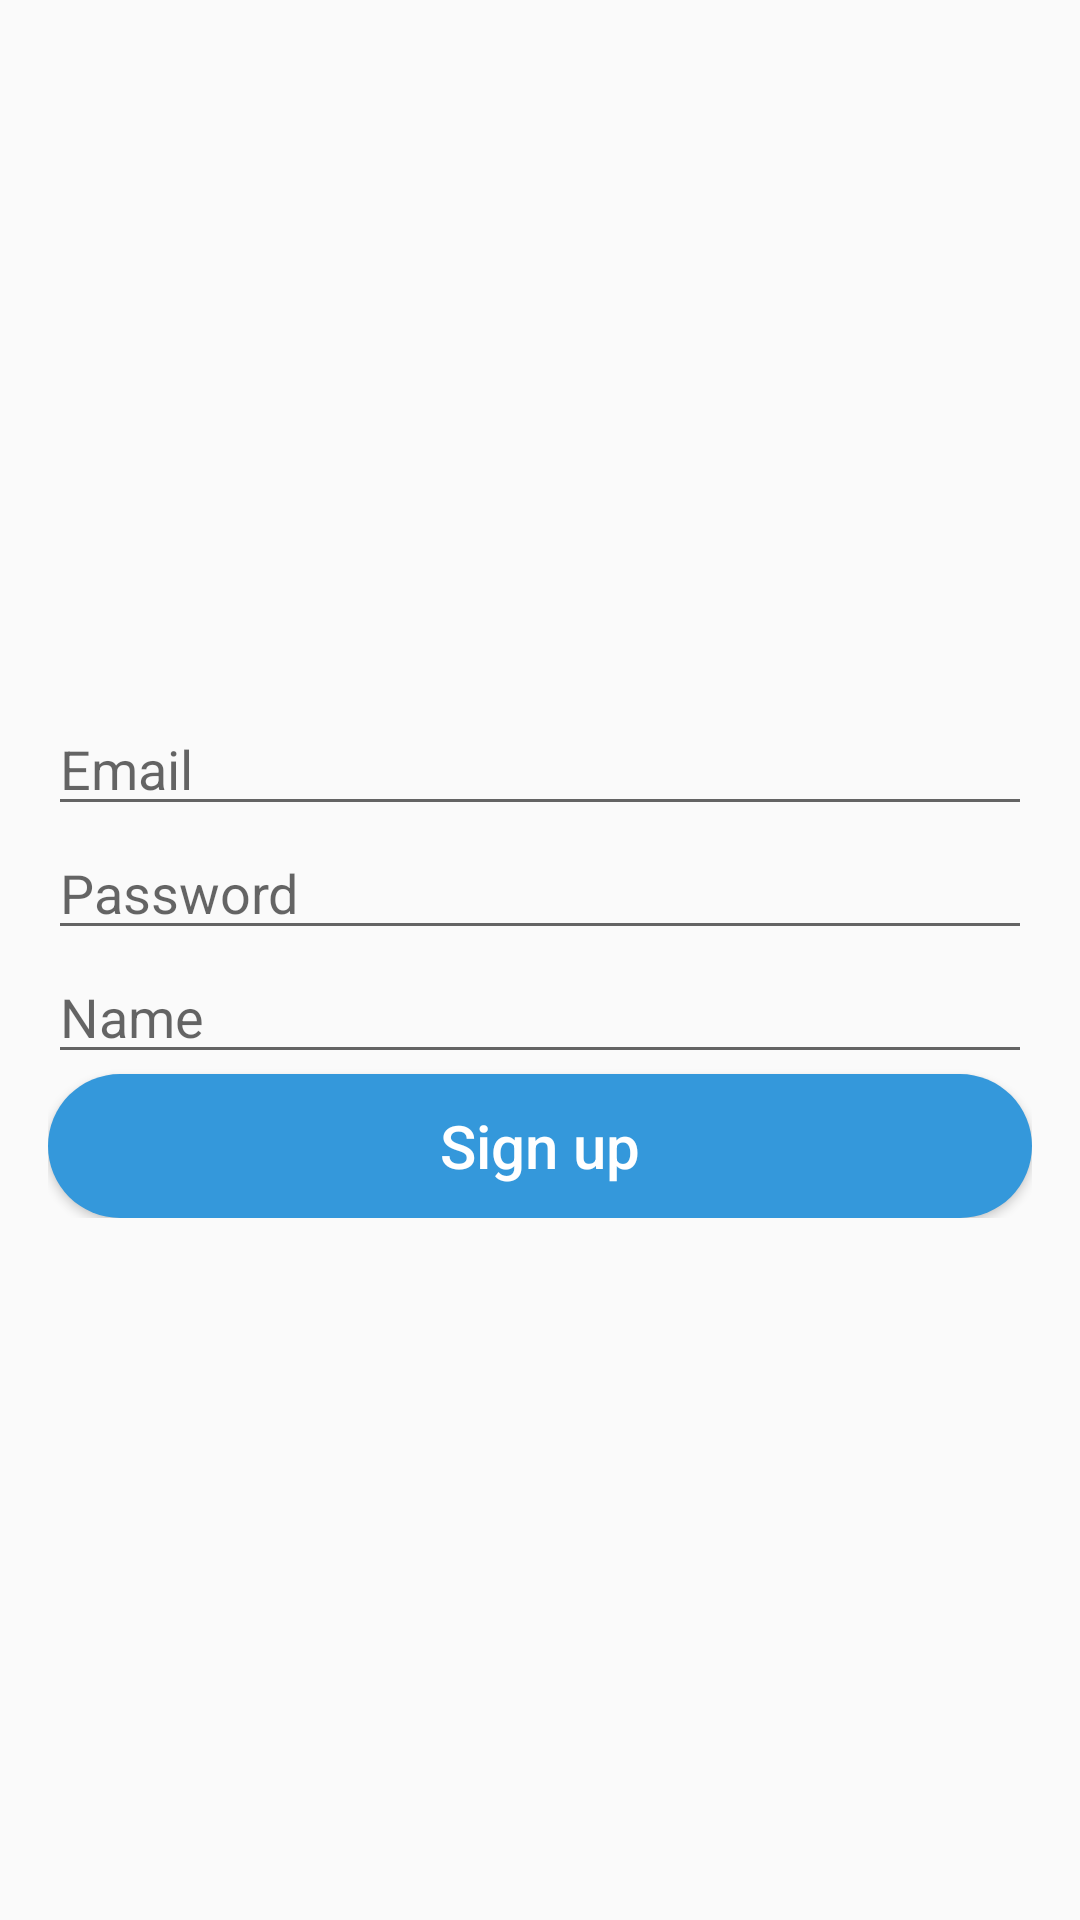

Write the Android layout XML for this screen, with the resource values it uses.
<!-- AndroidManifest.xml: application theme AppTheme -->
<!-- res/layout/sign_up_activity.xml -->
<?xml version="1.0" encoding="utf-8"?>
<RelativeLayout xmlns:android="http://schemas.android.com/apk/res/android"
    android:layout_width="match_parent"
    android:layout_height="match_parent">

    <LinearLayout
        android:layout_width="match_parent"
        android:layout_height="wrap_content"
        android:layout_centerInParent="true"
        android:layout_marginStart="@dimen/dp16"
        android:layout_marginEnd="@dimen/dp16"
        android:orientation="vertical">

        <EditText
            android:id="@+id/etEmail"
            android:hint="@string/email"
            android:layout_width="match_parent"
            android:layout_height="wrap_content"
            android:inputType="textEmailAddress" />

        <EditText
            android:hint="@string/password"
            android:id="@+id/etPassword"
            android:layout_width="match_parent"
            android:layout_height="wrap_content"
            android:inputType="textPassword" />

        <EditText
            android:hint="@string/name"
            android:id="@+id/etName"
            android:layout_width="match_parent"
            android:layout_height="wrap_content"
            android:inputType="text" />

        <Button
            android:id="@+id/btnSignUp"
            style="@style/AppTheme.Widget.Button"
            android:background="@drawable/bg_button_blue1_solid"
            android:text="@string/sign_up" />
    </LinearLayout>
</RelativeLayout>
<!-- resources referenced by this layout -->
<resources>
  <dimen name="dp16">16dp</dimen>
  <!-- drawable bg_button_blue1_solid (drawable) -->
  <?xml version="1.0" encoding="utf-8"?>
  <shape xmlns:android="http://schemas.android.com/apk/res/android"
      android:shape="rectangle">
      <solid android:color="@color/blue1" />
      <corners android:radius="@dimen/dp30" />
  </shape>
  <string name="email">Email</string>
  <string name="name">Name</string>
  <string name="password">Password</string>
  <string name="sign_up">Sign up</string>
  <style name="AppTheme.Widget.Button" parent="android:TextAppearance">
          <item name="android:layout_width">match_parent</item>
          <item name="android:textAllCaps">false</item>
          <item name="android:layout_height">wrap_content</item>
          <item name="android:padding">10dp</item>
          <item name="android:textSize">20sp</item>
          <item name="android:textColor">#FFF</item>
      </style>
  <style name="AppTheme" parent="Theme.AppCompat.Light.NoActionBar">
          
          <item name="colorPrimary">@color/colorPrimary</item>
          <item name="colorPrimaryDark">@color/colorPrimaryDark</item>
          <item name="colorAccent">@color/colorAccent</item>
      </style>
  <color name="blue1">#3498db</color>
  <dimen name="dp30">30dp</dimen>
  <color name="colorPrimary">@color/blue1</color>
  <color name="colorPrimaryDark">@color/blue1</color>
  <color name="colorAccent">@color/black</color>
  <color name="black">#000000</color>
</resources>
